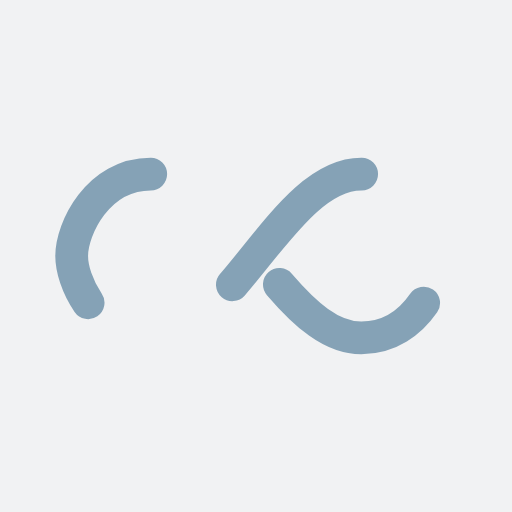
t = 0.00 s
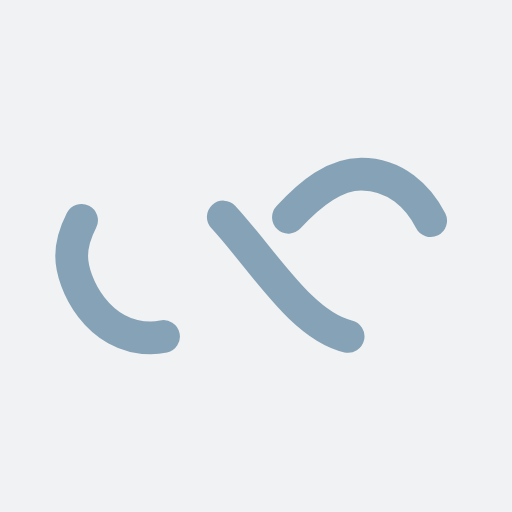
t = 0.25 s
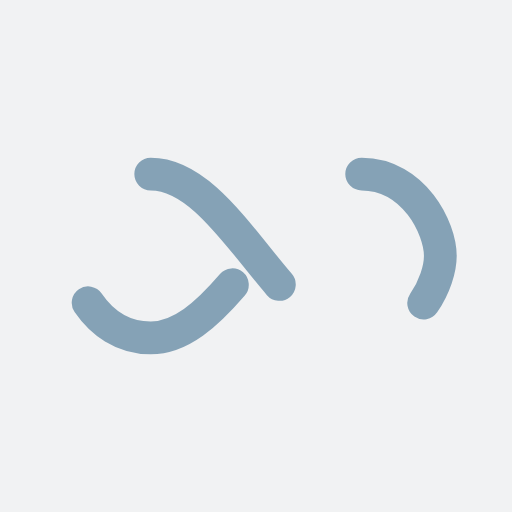
t = 0.50 s
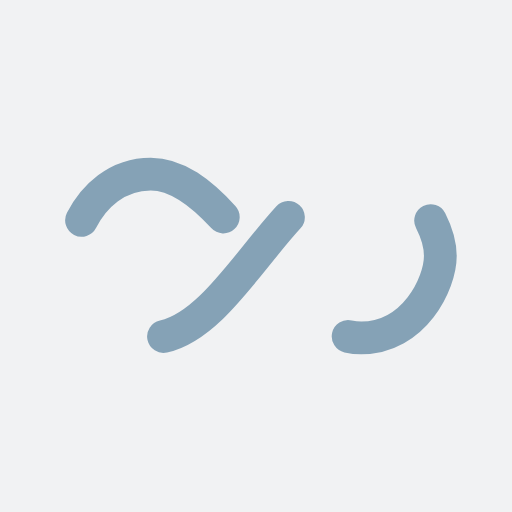
t = 0.75 s

The animated SVG that drew these frames (rendered in a browser with its animation timeline set to each time). Animation: 1 SMIL element (animate=1); one cycle of 1.00 s, repeats indefinitely.

<?xml version="1.0" encoding="utf-8"?>
<svg xmlns="http://www.w3.org/2000/svg" xmlns:xlink="http://www.w3.org/1999/xlink" style="margin: auto; background: rgb(241, 242, 243); display: block; shape-rendering: auto;" width="200px" height="200px" viewBox="0 0 100 100" preserveAspectRatio="xMidYMid">
<path fill="none" stroke="#85a2b6" stroke-width="8" stroke-dasharray="42.76482137044271 42.76482137044271" d="M24.3 30C11.4 30 5 43.3 5 50s6.4 20 19.3 20c19.3 0 32.1-40 51.4-40 C88.6 30 95 43.3 95 50s-6.4 20-19.3 20C56.4 70 43.6 30 24.3 30z" stroke-linecap="round" style="transform:scale(0.8);transform-origin:50px 50px">
  <animate attributeName="stroke-dashoffset" repeatCount="indefinite" dur="1s" keyTimes="0;1" values="0;256.58892822265625"></animate>
</path>
<!-- [ldio] generated by https://loading.io/ --></svg>